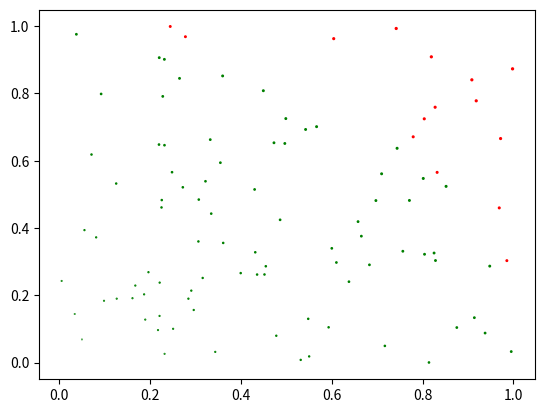

Generate this figure with matplotlib:
import matplotlib.pyplot as plt
import numpy as np

# Generate n=100 random points in a unit square [0,1]x[0,1].
# Points are green if the distance from (0,0) is less then 1; they are red otherwise.
# The marker area of a point (x,y) should be proportional to x+y.

X = [np.random.rand() for i in range(100)]
Y = [np.random.rand() for i in range(100)]



dist = (((x - 0)**2 + (y - 0)**2)**0.5 for x, y in zip(X,Y))
colors = ['green' if i < 1 else 'red' for i in dist]
area = [x+y for x, y in zip(X,Y)]

plt.scatter(X, Y, s=area, c=colors)
plt.savefig('9_2.png')
